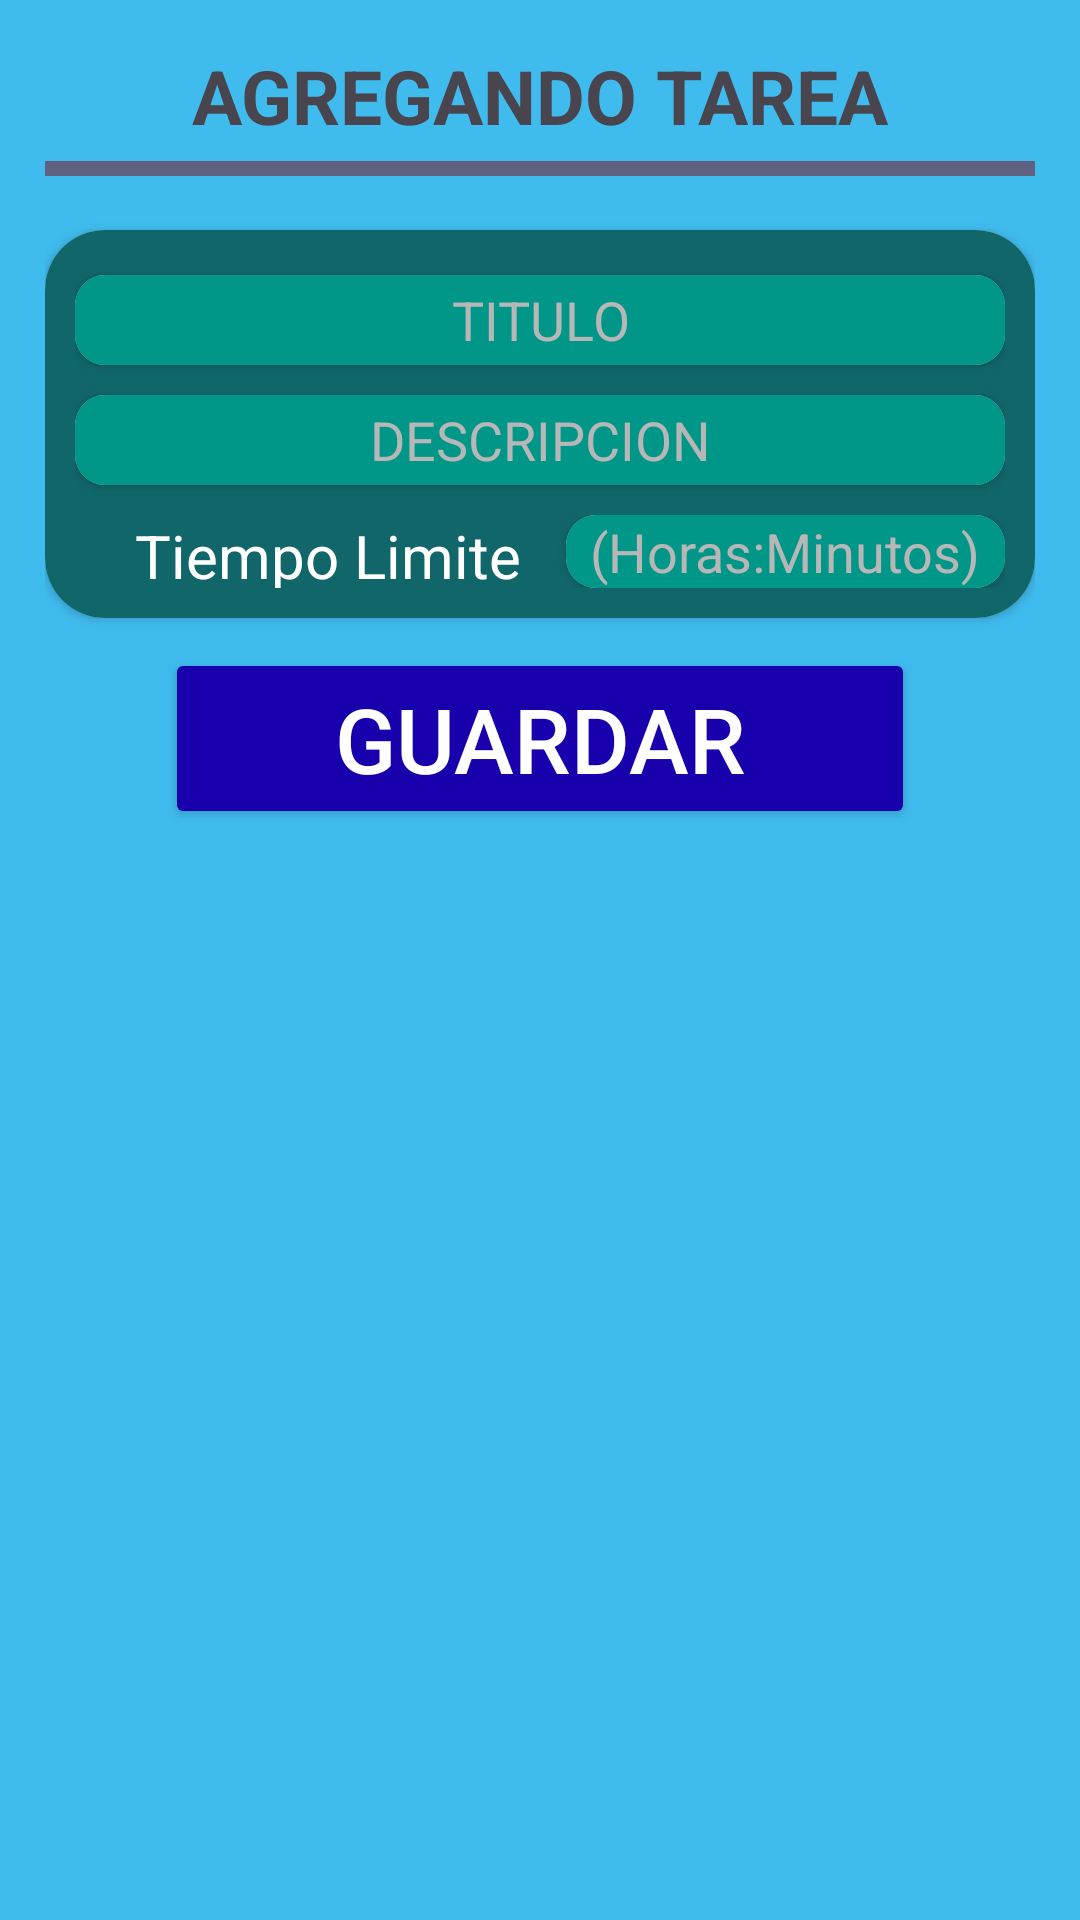

Android layout source for this screen:
<!-- AndroidManifest.xml: application theme Theme.SuperSexiBoys -->
<!-- res/layout/activity_tarea.xml -->
<?xml version="1.0" encoding="utf-8"?>
<androidx.constraintlayout.widget.ConstraintLayout xmlns:android="http://schemas.android.com/apk/res/android"
    xmlns:app="http://schemas.android.com/apk/res-auto"
    xmlns:tools="http://schemas.android.com/tools"
    android:id="@+id/mainTarea"
    android:background="@color/celeste"
    android:layout_width="match_parent"
    android:layout_height="match_parent"
    android:padding="15dp"
    tools:context=".TareaActivity"
    >
    <TextView
        android:id="@+id/tareaText"
        android:layout_width="match_parent"
        android:layout_height="wrap_content"
        android:gravity="center"
        android:text="@string/agregando_tarea"
        android:textSize="25sp"
        android:textStyle="bold"
        app:layout_constraintStart_toStartOf="parent"
        app:layout_constraintEnd_toEndOf="parent"
        app:layout_constraintTop_toTopOf="@+id/mainTarea"
        />
    <TextView
        android:id="@+id/linea1"
        android:layout_width="match_parent"
        android:layout_height="5dp"
        app:layout_constraintTop_toBottomOf="@+id/tareaText"
        android:layout_marginTop="5dp"
        android:layout_marginBottom="5dp"
        android:background="@color/plomo_oscuro"
        />
    <androidx.cardview.widget.CardView
        android:id="@+id/caja_agregar_tareas"
        android:layout_width="match_parent"
        android:layout_height="wrap_content"
        app:layout_constraintStart_toStartOf="parent"
        app:layout_constraintEnd_toEndOf="parent"
        app:layout_constraintTop_toBottomOf="@id/linea1"
        app:cardCornerRadius="20dp"
        android:layout_marginTop="18dp"
        >
        <androidx.constraintlayout.widget.ConstraintLayout
            android:id="@+id/caja_tareas"
            android:layout_width="match_parent"
            android:layout_height="wrap_content"
            android:layout_gravity="center"
            android:padding="10dp"
            android:background="@color/verde_oscuro"
            >
            <androidx.cardview.widget.CardView
                android:id="@+id/caja_agregar_tareas_titulo"
                android:layout_width="match_parent"
                android:layout_height="30dp"
                app:layout_constraintStart_toStartOf="@id/caja_tareas"
                app:layout_constraintEnd_toEndOf="@id/caja_tareas"
                app:layout_constraintTop_toTopOf="@id/caja_tareas"
                app:cardCornerRadius="10dp"
                android:layout_marginTop="5dp"
                >
                <EditText
                    android:id="@+id/editTitulo"
                    android:layout_width="match_parent"
                    android:layout_height="match_parent"
                    android:textColorHint="@color/plomo"
                    android:hint="@string/agregar_titulo_tarea"
                    android:gravity="center"
                    android:textColor="@color/white"
                    app:layout_constraintStart_toStartOf="parent"
                    android:background="@color/verde_claro_sergio"
                    />
            </androidx.cardview.widget.CardView>
            <androidx.cardview.widget.CardView
                android:id="@+id/caja_agregar_tareas_descripcion"
                android:layout_width="match_parent"
                android:layout_height="30dp"
                app:layout_constraintStart_toStartOf="@id/caja_tareas"
                app:layout_constraintEnd_toEndOf="@id/caja_tareas"
                app:layout_constraintTop_toBottomOf="@id/caja_agregar_tareas_titulo"
                app:cardCornerRadius="10dp"
                android:layout_marginTop="10dp"
                >
                <EditText
                    android:id="@+id/edit_descripcion"
                    android:layout_width="match_parent"
                    android:layout_height="match_parent"
                    android:textColorHint="@color/plomo"
                    android:hint="@string/agregar_descripcion_tarea"
                    android:gravity="center"
                    android:textColor="@color/white"
                    app:layout_constraintStart_toStartOf="parent"
                    android:background="@color/verde_claro_sergio"
                    />
            </androidx.cardview.widget.CardView>
            <LinearLayout
                android:id="@+id/tiempoYhora"
                android:layout_width="match_parent"
                android:layout_height="wrap_content"
                android:orientation="horizontal"
                app:layout_constraintStart_toStartOf="@id/caja_tareas"
                app:layout_constraintTop_toBottomOf="@id/caja_agregar_tareas_descripcion"
                android:layout_marginTop="10dp"
                >
                <TextView
                    android:layout_width="wrap_content"
                    android:layout_height="match_parent"
                    android:textSize="20sp"
                    android:layout_marginStart="20dp"
                    android:text="@string/tiempo_limite"
                    android:textColor="@color/white"
                    />
                <androidx.cardview.widget.CardView
                    android:id="@+id/caja_agregar_tareas_hora"
                    android:layout_width="match_parent"
                    android:layout_height="wrap_content"
                    android:layout_marginStart="15dp"
                    app:cardCornerRadius="10dp"
                    >
                    <EditText
                        android:id="@+id/edit_tiempo_limite"
                        android:layout_width="match_parent"
                        android:layout_height="match_parent"
                        android:textColorHint="@color/plomo"
                        android:hint="@string/agregar_hora_tarea"
                        android:gravity="center"
                        android:textColor="@color/white"
                        android:background="@color/verde_claro_sergio"
                        />
                </androidx.cardview.widget.CardView>
            </LinearLayout>


        </androidx.constraintlayout.widget.ConstraintLayout>
    </androidx.cardview.widget.CardView>
    <Button
        android:id="@+id/button_guardar_tarea"
        android:layout_width="250dp"
        android:layout_height="wrap_content"
        android:layout_marginTop="10dp"
        android:padding="10dp"
        android:text="@string/texto_guardar"
        android:textColor="@color/white"
        android:backgroundTint="@color/azul_oscuro"
        android:textSize="30sp"
        app:layout_constraintStart_toStartOf="@id/caja_agregar_tareas"
        app:layout_constraintEnd_toEndOf="@id/caja_agregar_tareas"
        app:layout_constraintTop_toBottomOf="@id/caja_agregar_tareas"
        />
</androidx.constraintlayout.widget.ConstraintLayout>
<!-- resources referenced by this layout -->
<resources>
  <color name="azul_oscuro">#1800AC</color>
  <color name="celeste">#40BBEE</color>
  <color name="plomo">#B7B7B7</color>
  <color name="plomo_oscuro">#606080</color>
  <color name="verde_claro_sergio">#009688</color>
  <color name="verde_oscuro">#116669</color>
  <color name="white">#FFFFFFFF</color>
  <string name="agregando_tarea">AGREGANDO TAREA</string>
  <string name="agregar_descripcion_tarea">DESCRIPCION</string>
  <string name="agregar_hora_tarea">(Horas:Minutos)</string>
  <string name="agregar_titulo_tarea">TITULO</string>
  <string name="texto_guardar">Guardar</string>
  <string name="tiempo_limite">Tiempo Limite</string>
  <style name="Theme.SuperSexiBoys" parent="Base.Theme.SuperSexiBoys" />
  <style name="Base.Theme.SuperSexiBoys" parent="Theme.Material3.DayNight.NoActionBar">
          
          
      </style>
</resources>
